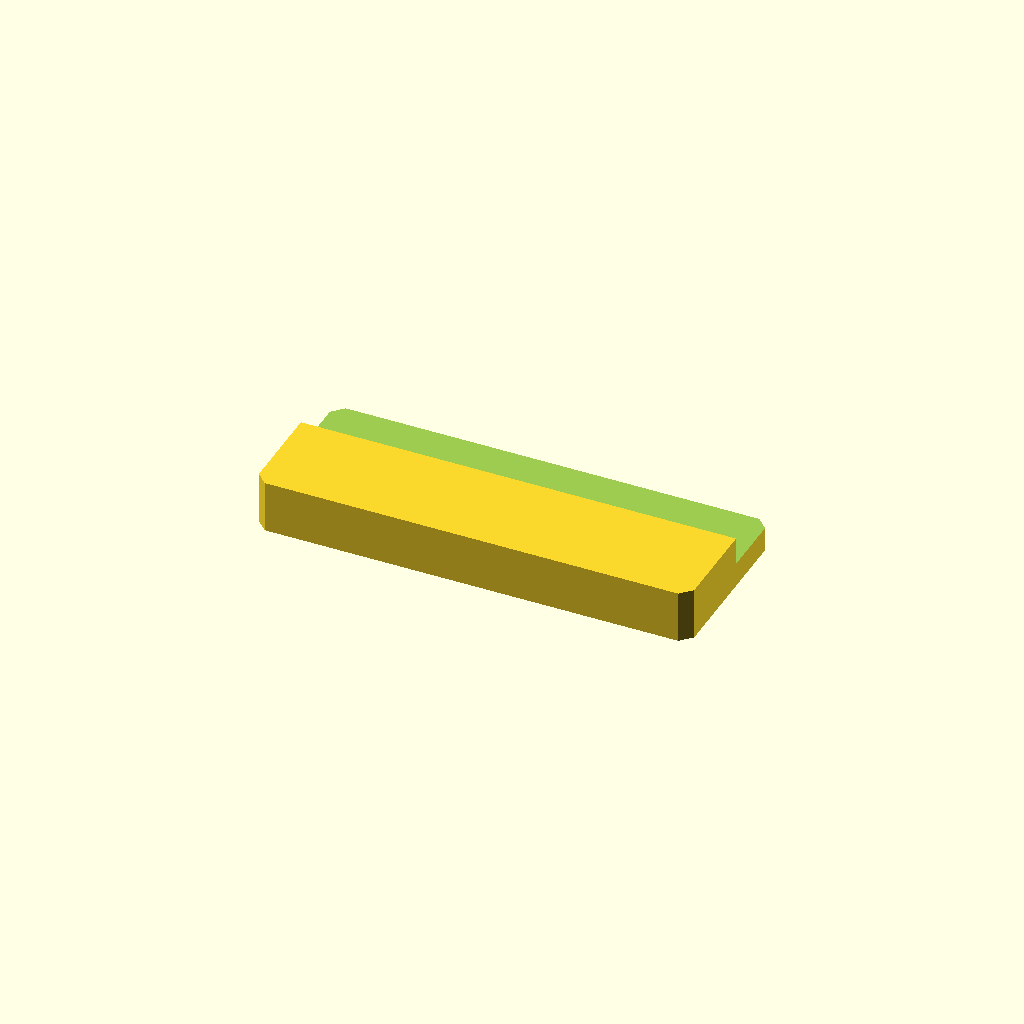
Cell 1: the model at its default parameters.
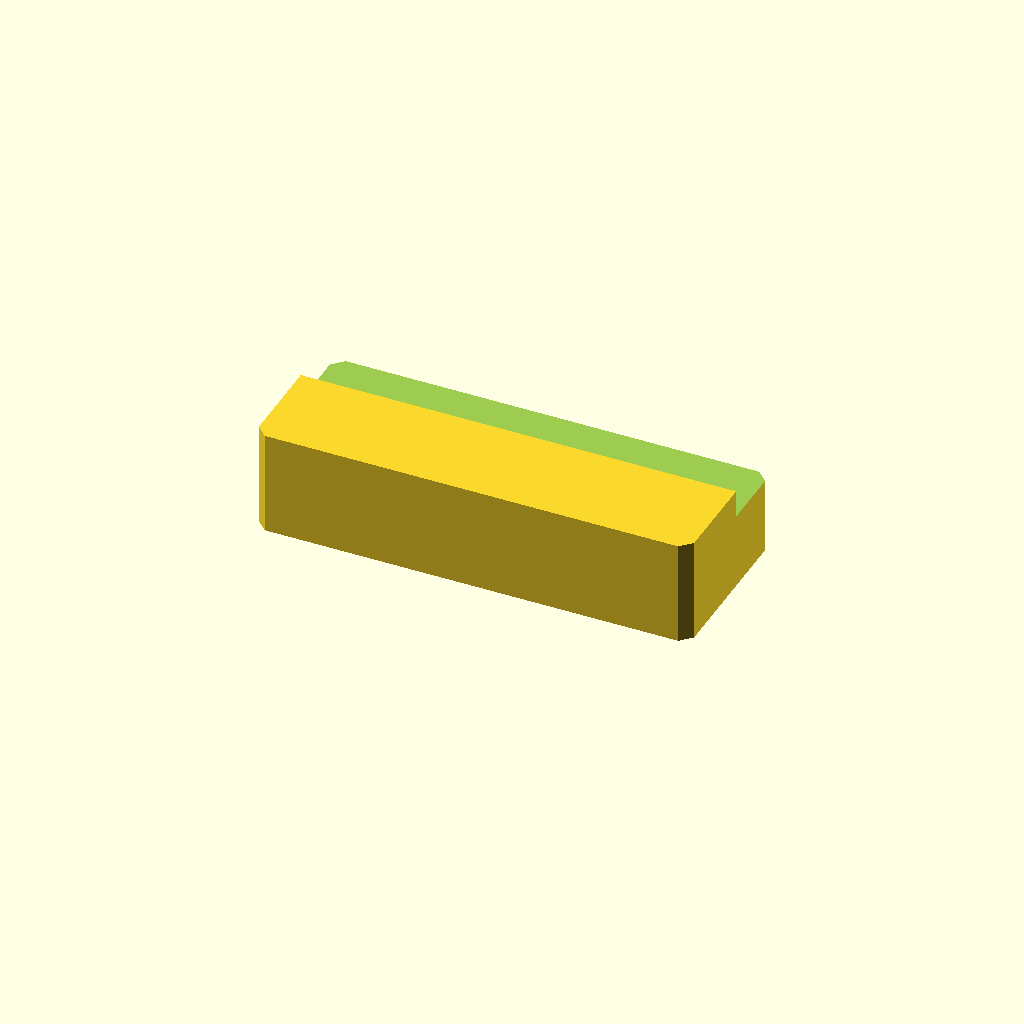
Cell 2: plate_t = 24 (everything else at default).
All cells are drawn from one camera (rotation 55°, 0°, 25°, orthographic, colour scheme Cornfield), so only the parameter changes between them.
OpenSCAD source file optional_data/data/sketch2/steppedbars/part_0204.scad:
$fn = 32;

// ----------------------------------------------------------------------
// Stepped bar: sidestep, 100 x 40 x 12/5.6 mm
// ----------------------------------------------------------------------

// --- parameters (mm) ---
bar_l = 100;              // bar length, X
bar_w = 40;               // bar width, Y
plate_t = 12;             // thickness of the thick zone, Z
thin_t = 5.6;             // thickness of the thin zone
corner_c = 2.5;           // corner chamfer of the bar
step_cut = 6.4;           // material removed from the thin zone
ledge_y = 23.2;           // start of the ledge from the front edge
depth_1 = 6.4;            // depth of cut 1 from the top face

profile = [[2.5, 0], [97.5, 0], [100, 2.5], [100, 37.5], [97.5, 40], [2.5, 40], [0, 37.5], [0, 2.5]];  // primary outline, 8 points, counter clockwise
void_1 = [[-1, 23.2], [101, 23.2], [101, 41], [-1, 41]];  // ledge cut along one edge, 4 points

// --- the one profile operation ---
difference() {
  linear_extrude(height = plate_t) polygon(points = profile);
  translate([0, 0, plate_t - depth_1])
    linear_extrude(height = depth_1 + 1) polygon(points = void_1);
}
Customizer parameters (derived from the source; name, type, default, range or options):
bar_l: number, default 100
bar_w: number, default 40
plate_t: number, default 12
thin_t: number, default 5.6
corner_c: number, default 2.5
step_cut: number, default 6.4
ledge_y: number, default 23.2
depth_1: number, default 6.4
